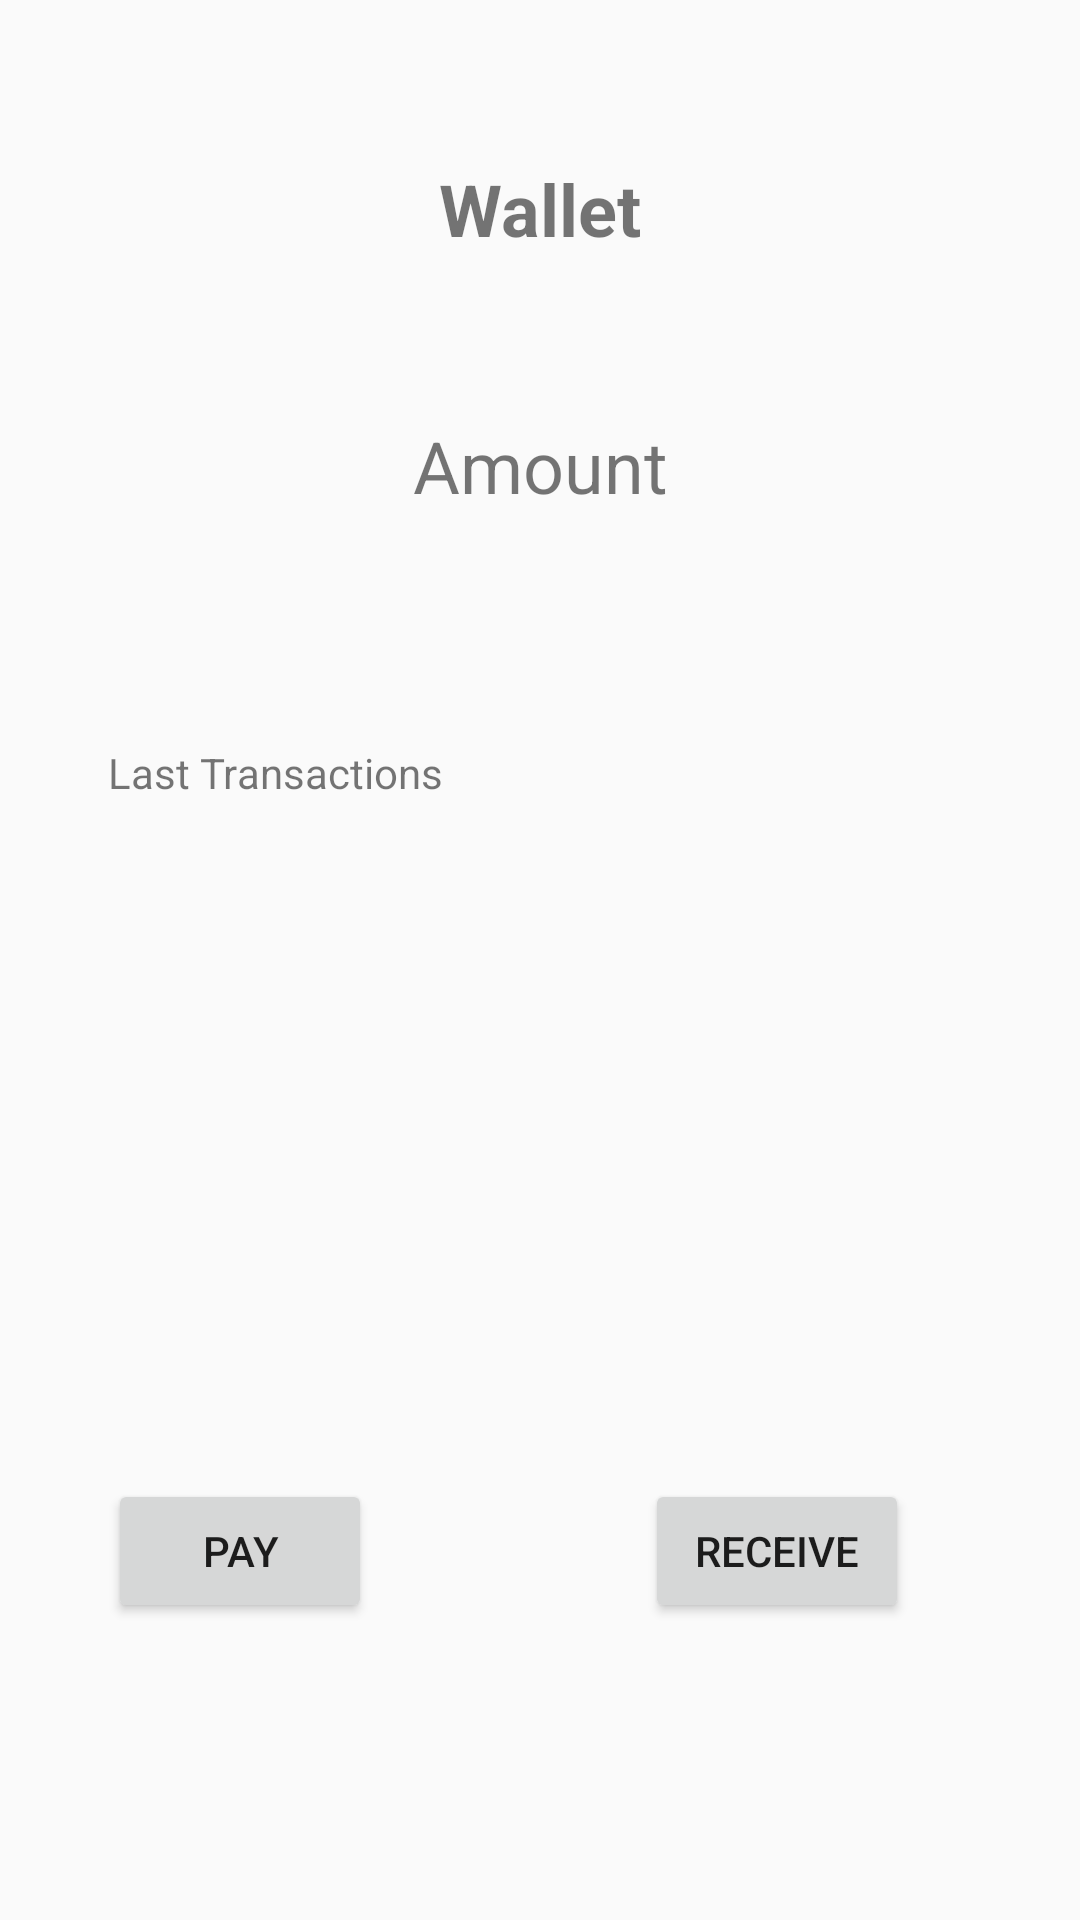

Layout XML and referenced resources for this Android screen:
<!-- AndroidManifest.xml: application theme AppTheme -->
<!-- res/layout/passbook.xml -->
<?xml version="1.0" encoding="utf-8"?>
<android.support.constraint.ConstraintLayout xmlns:android="http://schemas.android.com/apk/res/android"
    xmlns:app="http://schemas.android.com/apk/res-auto"
    xmlns:tools="http://schemas.android.com/tools"
    android:layout_width="match_parent"
    android:layout_height="match_parent">


    <TextView
        android:id="@+id/tvWallet"
        android:layout_width="wrap_content"
        android:layout_height="wrap_content"
        android:layout_marginBottom="60dp"
        android:layout_marginTop="60dp"
        android:text="Wallet"
        android:textSize="24sp"
        android:textStyle="bold"
        app:layout_constraintBottom_toTopOf="@+id/tvAmount"
        app:layout_constraintEnd_toEndOf="parent"
        app:layout_constraintStart_toStartOf="parent"
        app:layout_constraintTop_toTopOf="parent" />

    <TextView
        android:id="@+id/tvAmount"
        android:layout_width="wrap_content"
        android:layout_height="wrap_content"
        android:layout_marginTop="139dp"
        android:text="Amount"
        android:textSize="24sp"
        app:layout_constraintEnd_toEndOf="parent"
        app:layout_constraintStart_toStartOf="parent"
        app:layout_constraintTop_toTopOf="parent" />

    <TextView
        android:id="@+id/tvLastTrans"
        android:layout_width="wrap_content"
        android:layout_height="wrap_content"
        android:layout_marginLeft="36dp"
        android:layout_marginStart="36dp"
        android:layout_marginTop="248dp"
        android:text="Last Transactions"
        app:layout_constraintStart_toStartOf="parent"
        app:layout_constraintTop_toTopOf="parent" />

    <Button
        android:id="@+id/btnPay"
        android:layout_width="wrap_content"
        android:layout_height="wrap_content"
        android:layout_marginLeft="36dp"
        android:layout_marginStart="36dp"
        android:text="Pay"
        app:layout_constraintBottom_toBottomOf="@+id/btnReceive"
        app:layout_constraintStart_toStartOf="parent"
        app:layout_constraintTop_toTopOf="@+id/btnReceive" />

    <Button
        android:id="@+id/btnReceive"
        android:layout_width="wrap_content"
        android:layout_height="wrap_content"
        android:layout_marginBottom="99dp"
        android:layout_marginEnd="57dp"
        android:layout_marginRight="57dp"
        android:text="Receive"
        app:layout_constraintBottom_toBottomOf="parent"
        app:layout_constraintEnd_toEndOf="parent" />
</android.support.constraint.ConstraintLayout>
<!-- resources referenced by this layout -->
<resources>
  <style name="AppTheme" parent="Base.Theme.AppCompat.Light.DarkActionBar">
          
          <item name="colorPrimary">#0091b0</item>
          <item name="colorPrimaryDark">@color/colorPrimaryDark</item>
          <item name="colorAccent">#0091b0</item>
      </style>
  <!-- not gathered from this repository: default colours our renderer supplied (Android Studio template values) -->
  <color name="colorPrimaryDark">#FF3700B3</color>
</resources>
